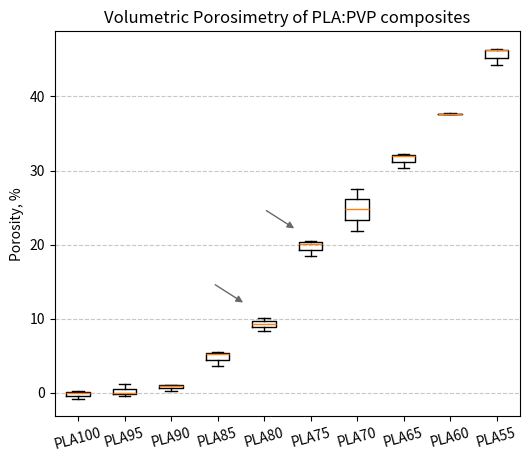

Generate this figure with matplotlib:
import matplotlib.pyplot as plt

# Grouped porosity data
group_100 = [0.257, 0.0, -0.789]
group_95 = [1.184, 0.0, -0.348]
group_90 = [1.053, 0.970, 0.262]
group_85 = [5.513, 3.639, 5.308]
group_80 = [10.066, 8.335, 9.361]
group_75 = [20.118, 20.531, 18.517]
group_70 = [21.851, 27.551, 24.767]
group_65 = [32.175, 30.383, 32.027]
group_60 = [37.712, 37.568, 37.619]
group_55 = [44.257, 46.227, 46.416]

# Figure
plt.figure(figsize=(6, 5))
plt.boxplot([group_100, group_95, group_90, group_85, group_80, group_75, group_70, group_65, group_60, group_55], tick_labels=['PLA100', 'PLA95', 'PLA90', 'PLA85', 'PLA80', 'PLA75', 'PLA70', 'PLA65', 'PLA60', 'PLA55'])

# Titles
plt.title('Volumetric Porosimetry of PLA:PVP composites')
plt.ylabel('Porosity, %')
plt.xticks(rotation=15)
plt.grid(axis='y', linestyle='--', alpha=0.7)

# Arrow annotation
# The first arrow
plt.annotate(
    text='',                      # no text
    xy=(4.6, 12.0),               # endpoint
    xytext=(3.9, 14.8),           # startpoint
    arrowprops=dict(
        arrowstyle='-|>',         # style
        color='dimgrey',          # color
        lw=1                      # line width
    )
)
# The second arrow
plt.annotate(
    text='',
    xy=(5.7, 22.0),               # endpoint
    xytext=(5.0, 24.8),           # startpoint
    arrowprops=dict(
        arrowstyle='-|>',
        color='dimgrey',
        lw=1
    )
)

plt.savefig('volumetric_porosity.tiff', dpi=300, bbox_inches='tight', pad_inches=0.1)
plt.show()
